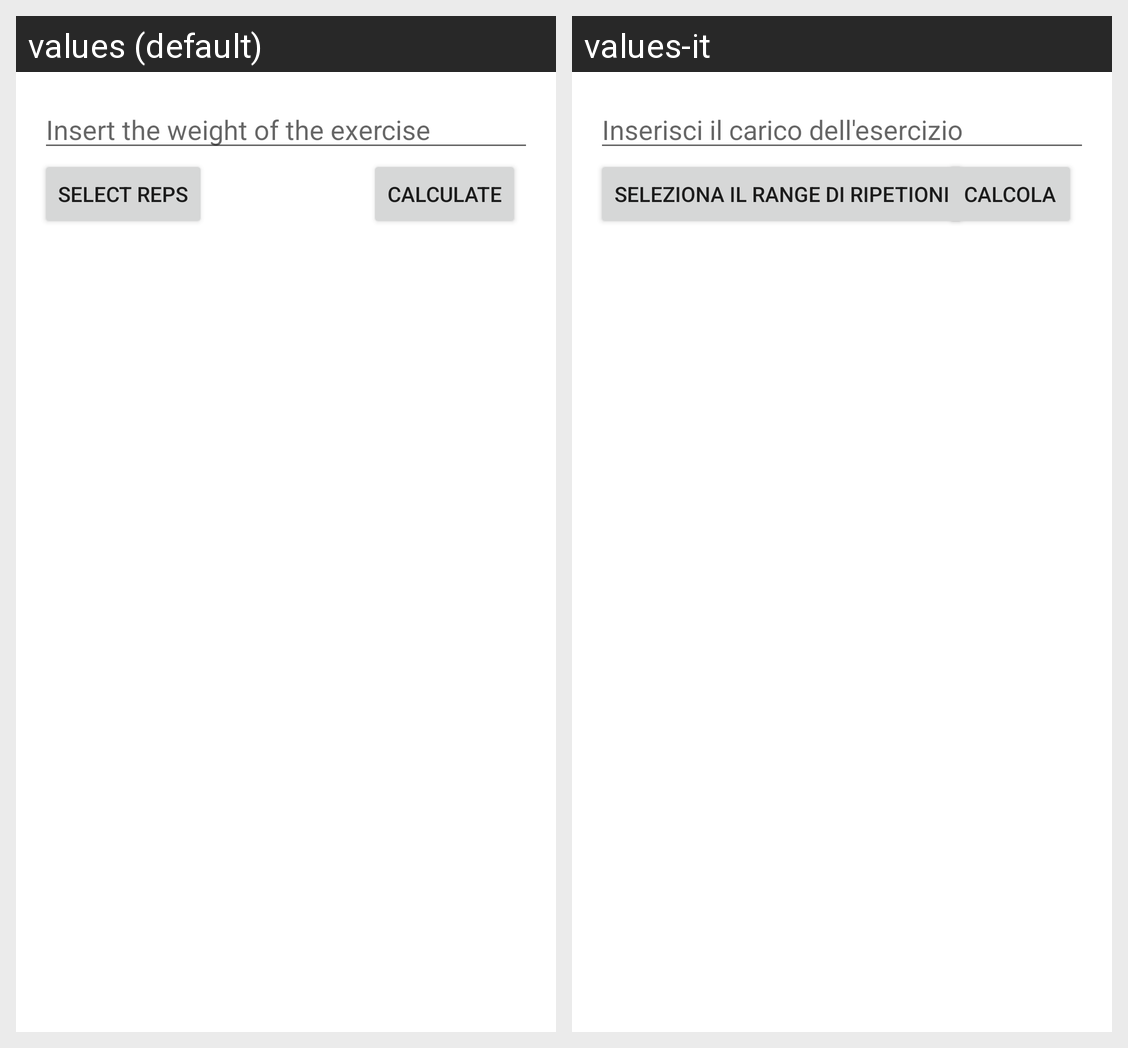

Strings drawn on this Android screen and how each of the app's shown locales translates them:
Android screen res/layout/fragment_weight.xml rendered under 2 locales, left to right: values (default), values-it. Device: Nexus 5 (rendered at 1080×1920; each locale shown at half size, 540×960, under a caption strip naming it); theme CustomTheme.
Strings drawn on this screen, with the default value and each locale's value (text and hints the layout hard-codes, and strings that could not be matched under every locale, appear in the picture but are not listed):

insertWeight
  values: Insert the weight of the exercise
  values-it: Inserisci il carico dell'esercizio

selectReps
  values: Select reps
  values-it: Seleziona il range di ripetioni

calculate
  values: Calculate
  values-it: Calcola
